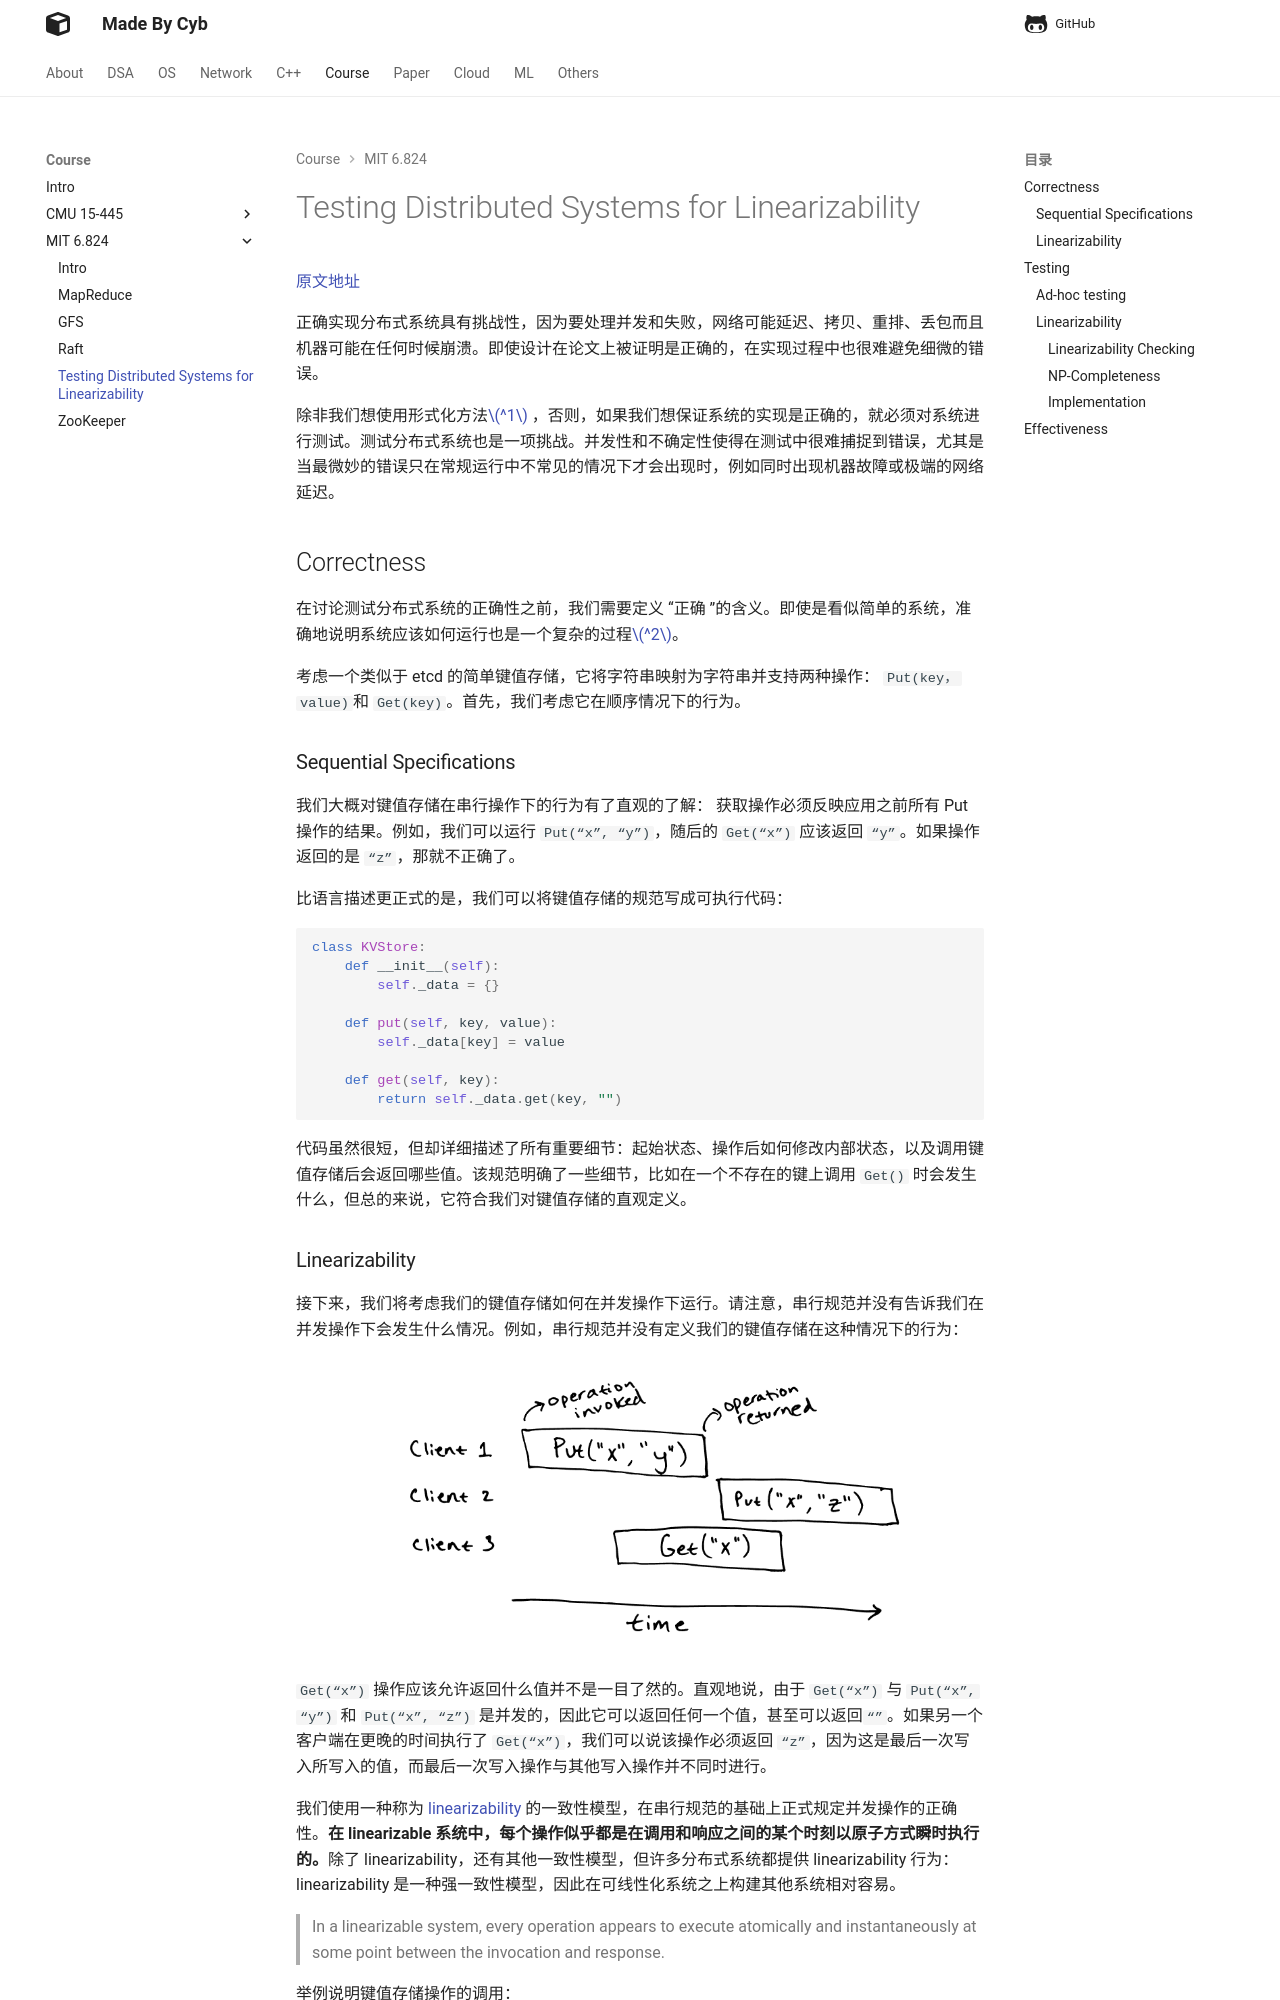

repository: idle-lab/idle-lab.github.io · page: course/MIT6.824/tdsl/index.html · generator: mkdocs

# Testing Distributed Systems for Linearizability

[原文地址](https://anishathalye.com/testing-distributed-systems-for-linearizability){target=_blank}

正确实现分布式系统具有挑战性，因为要处理并发和失败，网络可能延迟、拷贝、重排、丢包而且机器可能在任何时候崩溃。即使设计在论文上被证明是正确的，在实现过程中也很难避免细微的错误。

除非我们想使用形式化方法[$^1$](#effectiveness) ，否则，如果我们想保证系统的实现是正确的，就必须对系统进行测试。测试分布式系统也是一项挑战。并发性和不确定性使得在测试中很难捕捉到错误，尤其是当最微妙的错误只在常规运行中不常见的情况下才会出现时，例如同时出现机器故障或极端的网络延迟。


## Correctness

在讨论测试分布式系统的正确性之前，我们需要定义 “正确 ”的含义。即使是看似简单的系统，准确地说明系统应该如何运行也是一个复杂的过程[$^2$](#effectiveness)。

考虑一个类似于 etcd 的简单键值存储，它将字符串映射为字符串并支持两种操作： `Put(key，value)`和 `Get(key)`。首先，我们考虑它在顺序情况下的行为。

### Sequential Specifications

我们大概对键值存储在串行操作下的行为有了直观的了解： 获取操作必须反映应用之前所有 Put 操作的结果。例如，我们可以运行 `Put(“x”, “y”)`，随后的 `Get(“x”)` 应该返回 `“y”`。如果操作返回的是 `“z”`，那就不正确了。

比语言描述更正式的是，我们可以将键值存储的规范写成可执行代码：

```python
class KVStore:
    def __init__(self):
        self._data = {}

    def put(self, key, value):
        self._data[key] = value

    def get(self, key):
        return self._data.get(key, "")
```

代码虽然很短，但却详细描述了所有重要细节：起始状态、操作后如何修改内部状态，以及调用键值存储后会返回哪些值。该规范明确了一些细节，比如在一个不存在的键上调用 `Get()` 时会发生什么，但总的来说，它符合我们对键值存储的直观定义。
